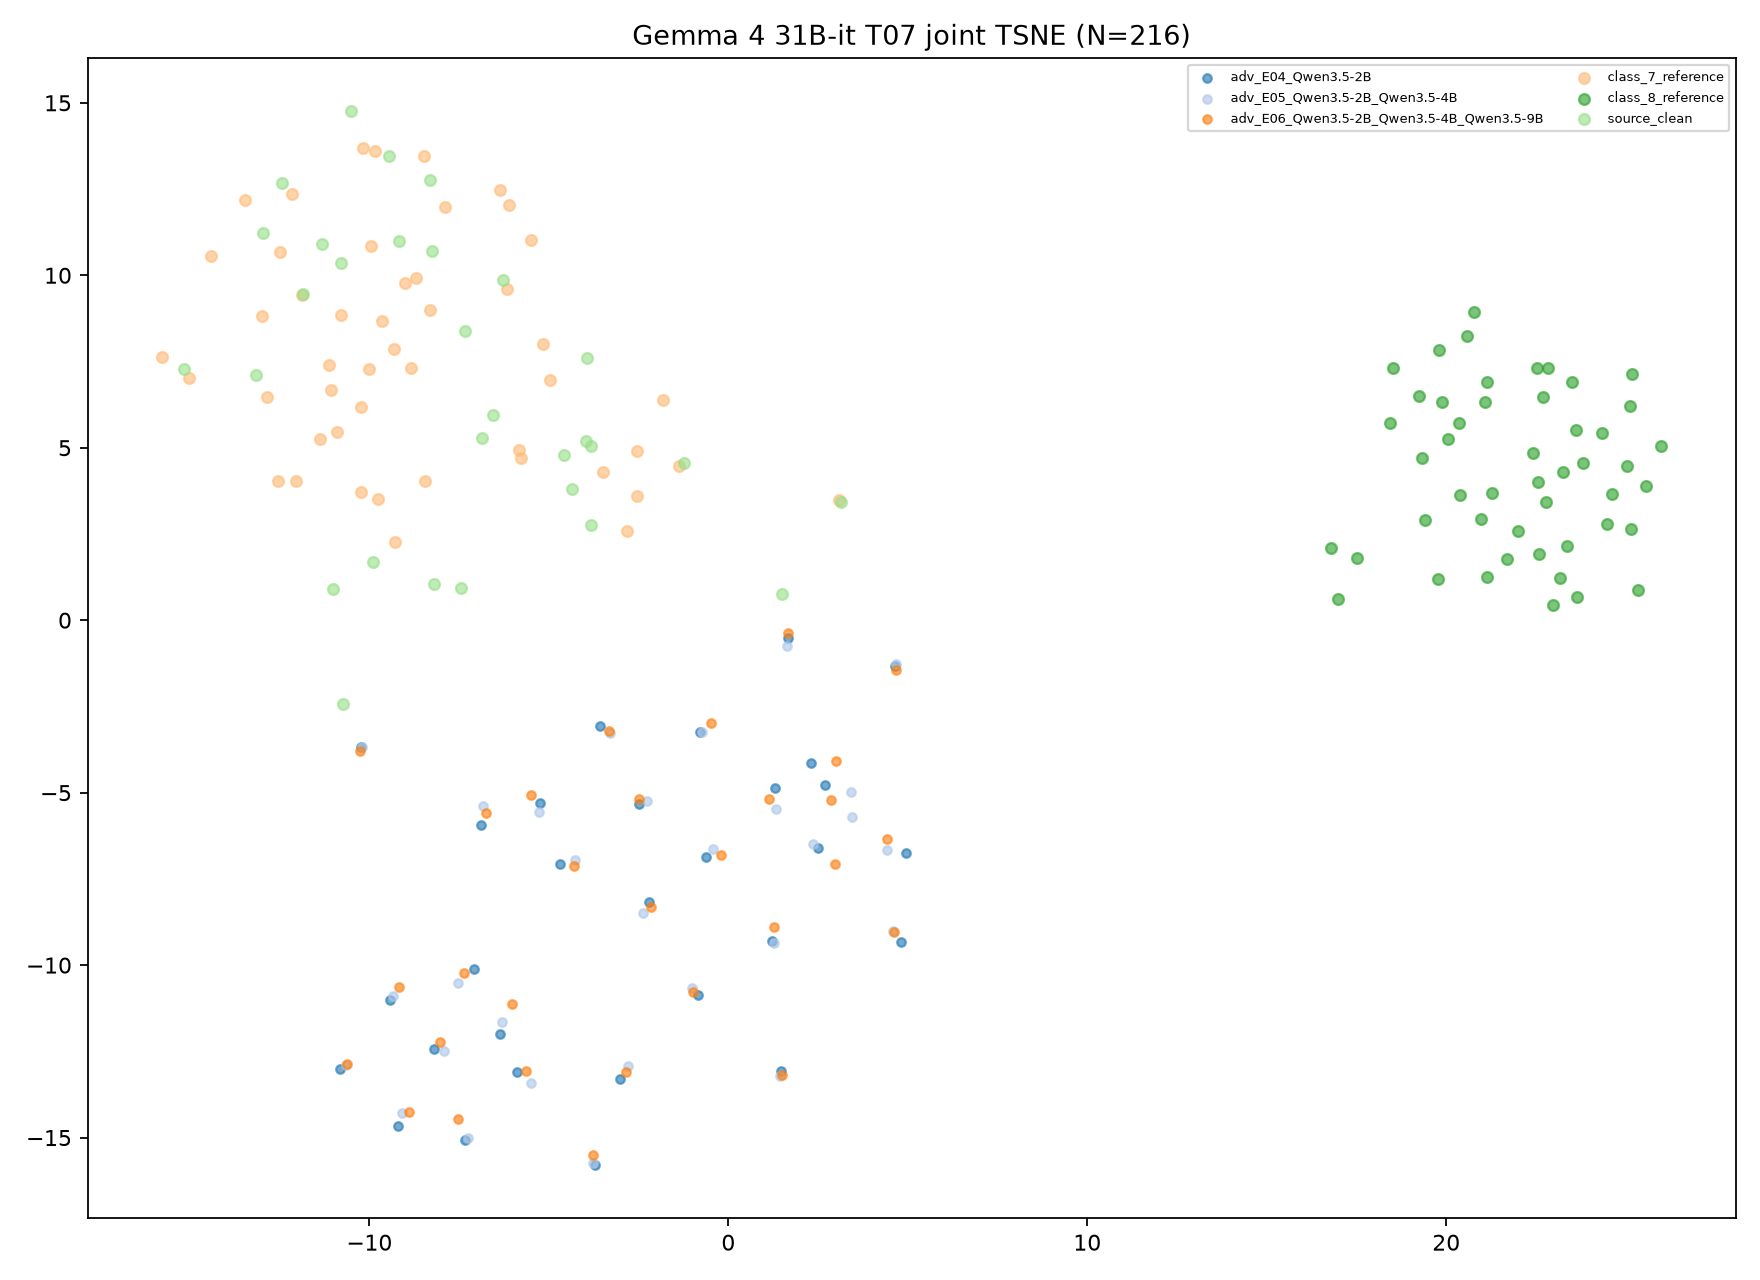

Values plotted in this chart, from the file beside it:
target, transition_id, group, image_id, x, y, fit_scope, fit_n, random_state
Gemma 4 31B-it, T07, class_7_reference, ref7_0, -8.317, 9.007, joint classes/references/clean/ensemble …, 216, 42
Gemma 4 31B-it, T07, class_7_reference, ref7_1, -6.161, 9.59, joint classes/references/clean/ensemble …, 216, 42
Gemma 4 31B-it, T07, class_7_reference, ref7_2, -14.42, 10.55, joint classes/references/clean/ensemble …, 216, 42
Gemma 4 31B-it, T07, class_7_reference, ref7_3, -8.69, 9.93, joint classes/references/clean/ensemble …, 216, 42
Gemma 4 31B-it, T07, class_7_reference, ref7_4, -12.55, 4.043, joint classes/references/clean/ensemble …, 216, 42
Gemma 4 31B-it, T07, class_7_reference, ref7_5, -9.648, 8.661, joint classes/references/clean/ensemble …, 216, 42
Gemma 4 31B-it, T07, class_7_reference, ref7_6, -5.834, 4.931, joint classes/references/clean/ensemble …, 216, 42
Gemma 4 31B-it, T07, class_7_reference, ref7_7, -1.385, 4.477, joint classes/references/clean/ensemble …, 216, 42
Gemma 4 31B-it, T07, class_7_reference, ref7_8, -4.974, 6.972, joint classes/references/clean/ensemble …, 216, 42
Gemma 4 31B-it, T07, class_7_reference, ref7_9, -12.99, 8.832, joint classes/references/clean/ensemble …, 216, 42
Gemma 4 31B-it, T07, class_7_reference, ref7_10, -15.01, 7.012, joint classes/references/clean/ensemble …, 216, 42
Gemma 4 31B-it, T07, class_7_reference, ref7_11, -1.832, 6.385, joint classes/references/clean/ensemble …, 216, 42
Gemma 4 31B-it, T07, class_7_reference, ref7_12, -7.891, 11.99, joint classes/references/clean/ensemble …, 216, 42
Gemma 4 31B-it, T07, class_7_reference, ref7_13, -9.761, 3.523, joint classes/references/clean/ensemble …, 216, 42
Gemma 4 31B-it, T07, class_7_reference, ref7_14, -2.538, 3.59, joint classes/references/clean/ensemble …, 216, 42
Gemma 4 31B-it, T07, class_7_reference, ref7_15, -5.485, 11.03, joint classes/references/clean/ensemble …, 216, 42
Gemma 4 31B-it, T07, class_7_reference, ref7_16, -11.14, 7.402, joint classes/references/clean/ensemble …, 216, 42
Gemma 4 31B-it, T07, class_7_reference, ref7_17, -5.778, 4.699, joint classes/references/clean/ensemble …, 216, 42
Gemma 4 31B-it, T07, class_7_reference, ref7_18, -10.19, 13.7, joint classes/references/clean/ensemble …, 216, 42
Gemma 4 31B-it, T07, class_7_reference, ref7_19, -10.23, 6.191, joint classes/references/clean/ensemble …, 216, 42
Gemma 4 31B-it, T07, class_7_reference, ref7_20, -10.79, 8.846, joint classes/references/clean/ensemble …, 216, 42
Gemma 4 31B-it, T07, class_7_reference, ref7_21, -10, 7.281, joint classes/references/clean/ensemble …, 216, 42
Gemma 4 31B-it, T07, class_7_reference, ref7_22, -12.48, 10.68, joint classes/references/clean/ensemble …, 216, 42
Gemma 4 31B-it, T07, class_7_reference, ref7_23, -9.297, 2.261, joint classes/references/clean/ensemble …, 216, 42
Gemma 4 31B-it, T07, class_7_reference, ref7_24, -5.161, 8.001, joint classes/references/clean/ensemble …, 216, 42
Gemma 4 31B-it, T07, class_7_reference, ref7_25, -10.25, 3.727, joint classes/references/clean/ensemble …, 216, 42
Gemma 4 31B-it, T07, class_7_reference, ref7_26, -11.88, 9.431, joint classes/references/clean/ensemble …, 216, 42
Gemma 4 31B-it, T07, class_7_reference, ref7_27, -8.828, 7.322, joint classes/references/clean/ensemble …, 216, 42
Gemma 4 31B-it, T07, class_7_reference, ref7_28, -12.86, 6.477, joint classes/references/clean/ensemble …, 216, 42
Gemma 4 31B-it, T07, class_7_reference, ref7_29, -11.07, 6.669, joint classes/references/clean/ensemble …, 216, 42
Gemma 4 31B-it, T07, class_7_reference, ref7_30, -9.854, 13.6, joint classes/references/clean/ensemble …, 216, 42
Gemma 4 31B-it, T07, class_7_reference, ref7_31, -11.38, 5.252, joint classes/references/clean/ensemble …, 216, 42
Gemma 4 31B-it, T07, class_7_reference, ref7_32, -13.47, 12.18, joint classes/references/clean/ensemble …, 216, 42
Gemma 4 31B-it, T07, class_7_reference, ref7_33, -9.31, 7.864, joint classes/references/clean/ensemble …, 216, 42
Gemma 4 31B-it, T07, class_7_reference, ref7_34, -8.465, 13.47, joint classes/references/clean/ensemble …, 216, 42
Gemma 4 31B-it, T07, class_7_reference, ref7_35, -9.96, 10.84, joint classes/references/clean/ensemble …, 216, 42
Gemma 4 31B-it, T07, class_7_reference, ref7_36, -10.9, 5.464, joint classes/references/clean/ensemble …, 216, 42
Gemma 4 31B-it, T07, class_7_reference, ref7_37, -6.357, 12.46, joint classes/references/clean/ensemble …, 216, 42
Gemma 4 31B-it, T07, class_7_reference, ref7_38, -6.105, 12.04, joint classes/references/clean/ensemble …, 216, 42
Gemma 4 31B-it, T07, class_7_reference, ref7_39, -12.16, 12.36, joint classes/references/clean/ensemble …, 216, 42
Gemma 4 31B-it, T07, class_7_reference, ref7_40, -2.826, 2.582, joint classes/references/clean/ensemble …, 216, 42
Gemma 4 31B-it, T07, class_7_reference, ref7_41, -2.532, 4.897, joint classes/references/clean/ensemble …, 216, 42
Gemma 4 31B-it, T07, class_7_reference, ref7_42, -15.76, 7.635, joint classes/references/clean/ensemble …, 216, 42
Gemma 4 31B-it, T07, class_7_reference, ref7_43, -12.05, 4.023, joint classes/references/clean/ensemble …, 216, 42
Gemma 4 31B-it, T07, class_7_reference, ref7_44, -3.498, 4.296, joint classes/references/clean/ensemble …, 216, 42
Gemma 4 31B-it, T07, class_7_reference, ref7_45, -8.447, 4.029, joint classes/references/clean/ensemble …, 216, 42
Gemma 4 31B-it, T07, class_7_reference, ref7_46, -9.02, 9.787, joint classes/references/clean/ensemble …, 216, 42
Gemma 4 31B-it, T07, class_7_reference, ref7_47, 3.071, 3.474, joint classes/references/clean/ensemble …, 216, 42
Gemma 4 31B-it, T07, class_8_reference, ref8_0, 18.44, 5.719, joint classes/references/clean/ensemble …, 216, 42
Gemma 4 31B-it, T07, class_8_reference, ref8_1, 20.39, 3.641, joint classes/references/clean/ensemble …, 216, 42
Gemma 4 31B-it, T07, class_8_reference, ref8_2, 23.6, 5.523, joint classes/references/clean/ensemble …, 216, 42
Gemma 4 31B-it, T07, class_8_reference, ref8_3, 24.62, 3.653, joint classes/references/clean/ensemble …, 216, 42
Gemma 4 31B-it, T07, class_8_reference, ref8_4, 23.64, 0.6595, joint classes/references/clean/ensemble …, 216, 42
Gemma 4 31B-it, T07, class_8_reference, ref8_5, 17.52, 1.795, joint classes/references/clean/ensemble …, 216, 42
Gemma 4 31B-it, T07, class_8_reference, ref8_6, 16.98, 0.6008, joint classes/references/clean/ensemble …, 216, 42
Gemma 4 31B-it, T07, class_8_reference, ref8_7, 20.35, 5.712, joint classes/references/clean/ensemble …, 216, 42
Gemma 4 31B-it, T07, class_8_reference, ref8_8, 19.88, 6.323, joint classes/references/clean/ensemble …, 216, 42
Gemma 4 31B-it, T07, class_8_reference, ref8_9, 16.78, 2.086, joint classes/references/clean/ensemble …, 216, 42
Gemma 4 31B-it, T07, class_8_reference, ref8_10, 25.18, 7.125, joint classes/references/clean/ensemble …, 216, 42
Gemma 4 31B-it, T07, class_8_reference, ref8_11, 25.03, 4.476, joint classes/references/clean/ensemble …, 216, 42
... 156 more rows
